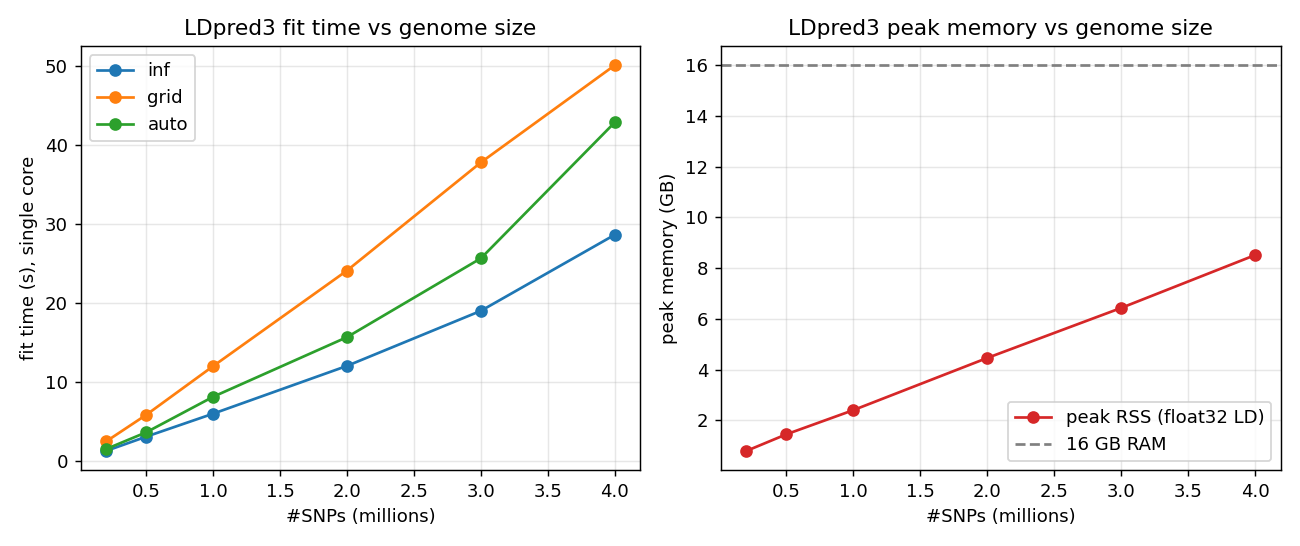

The file beside this chart, header and first rows:
nsnps, peak_gb, inf_s, grid_s, auto_s, auto_r2
200000, 0.797, 1.22, 2.42, 1.46, 0.3951
500000, 1.455, 3.03, 5.79, 3.58, 0.2843
1000000, 2.407, 5.94, 11.96, 8.08, 0.1905
2000000, 4.463, 11.99, 24.06, 15.63, 0.1032
3000000, 6.434, 18.96, 37.75, 25.61, 0.0692
4000000, 8.516, 28.59, 50.05, 42.82, 0.052
